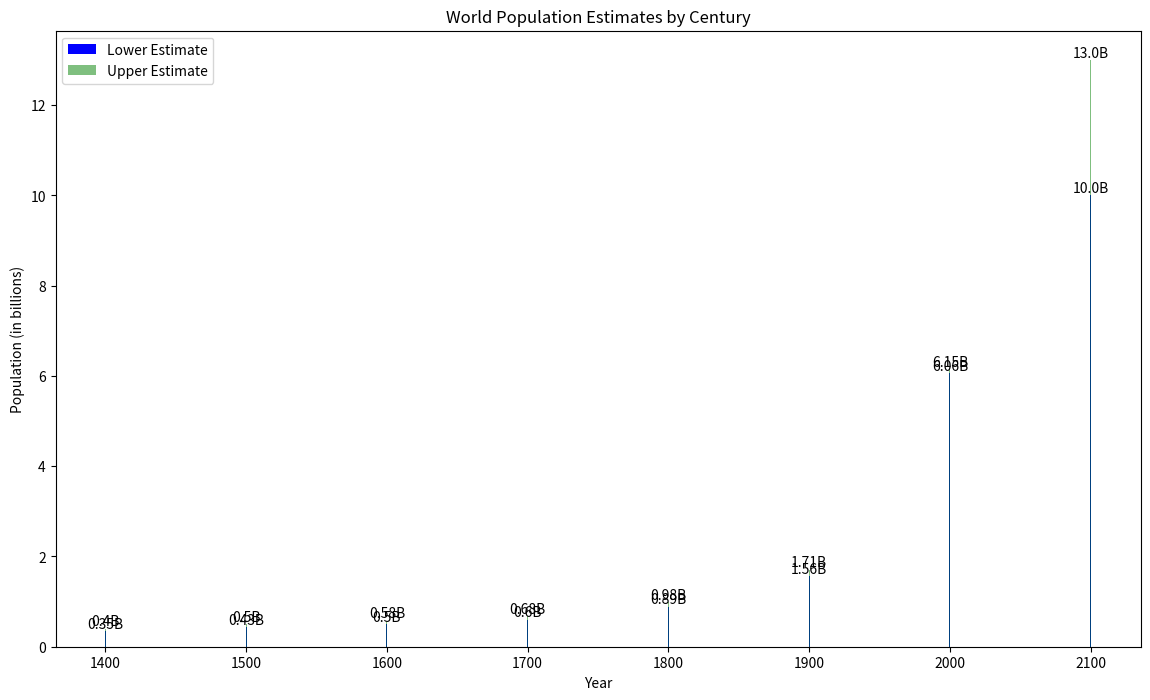

Source code (Python):
import matplotlib.pyplot as plt
import numpy as np

# Datos
years = [1400, 1500, 1600, 1700, 1800, 1900, 2000, 2100]
populations = ["0.35–0.40", "0.43–0.50", "0.50–0.58", "0.60–0.68", "0.89–0.98", "1.56–1.71", "6.06–6.15", "c. 10–13"]

# Función para limpiar y convertir rangos de población
def clean_population_range(pop_range):
    if 'c. ' in pop_range:
        pop_range = pop_range.replace('c. ', '')
    low, high = pop_range.split('–')
    low = float(low)
    high = float(high) if high.replace('.', '', 1).isdigit() else float(high.split()[0])
    return low, high

# Preparar datos para la visualización
population_low = []
population_high = []

for pop in populations:
    low, high = clean_population_range(pop)
    population_low.append(low)
    population_high.append(high)

# Ajustar diferencia para las barras
population_diff = np.array(population_high) - np.array(population_low)

# Configurar la figura
fig, ax = plt.subplots(figsize=(14, 8))

# Ajustar el ancho de las barras aquí, para que no sean solo una línea
bar_width = 0.8

# Barras para el valor bajo
ax.bar(years, population_low, width=bar_width, color='blue', label='Lower Estimate')

# Barras para el valor alto
ax.bar(years, population_high, width=bar_width, color='green', alpha=0.5, label='Upper Estimate')

ax.set_title('World Population Estimates by Century')
ax.set_ylabel('Population (in billions)')
ax.set_xlabel('Year')
ax.set_xticks(years)
ax.set_xticklabels([str(year) for year in years])

# Añadir leyenda
plt.legend()

# Añadir anotaciones con los valores de las estimaciones de población
for i, (low, high) in enumerate(zip(population_low, population_high)):
    ax.text(years[i], low, f'{low}B', ha='center', va='bottom')
    ax.text(years[i], high, f'{high}B', ha='center', va='bottom')

plt.show()
